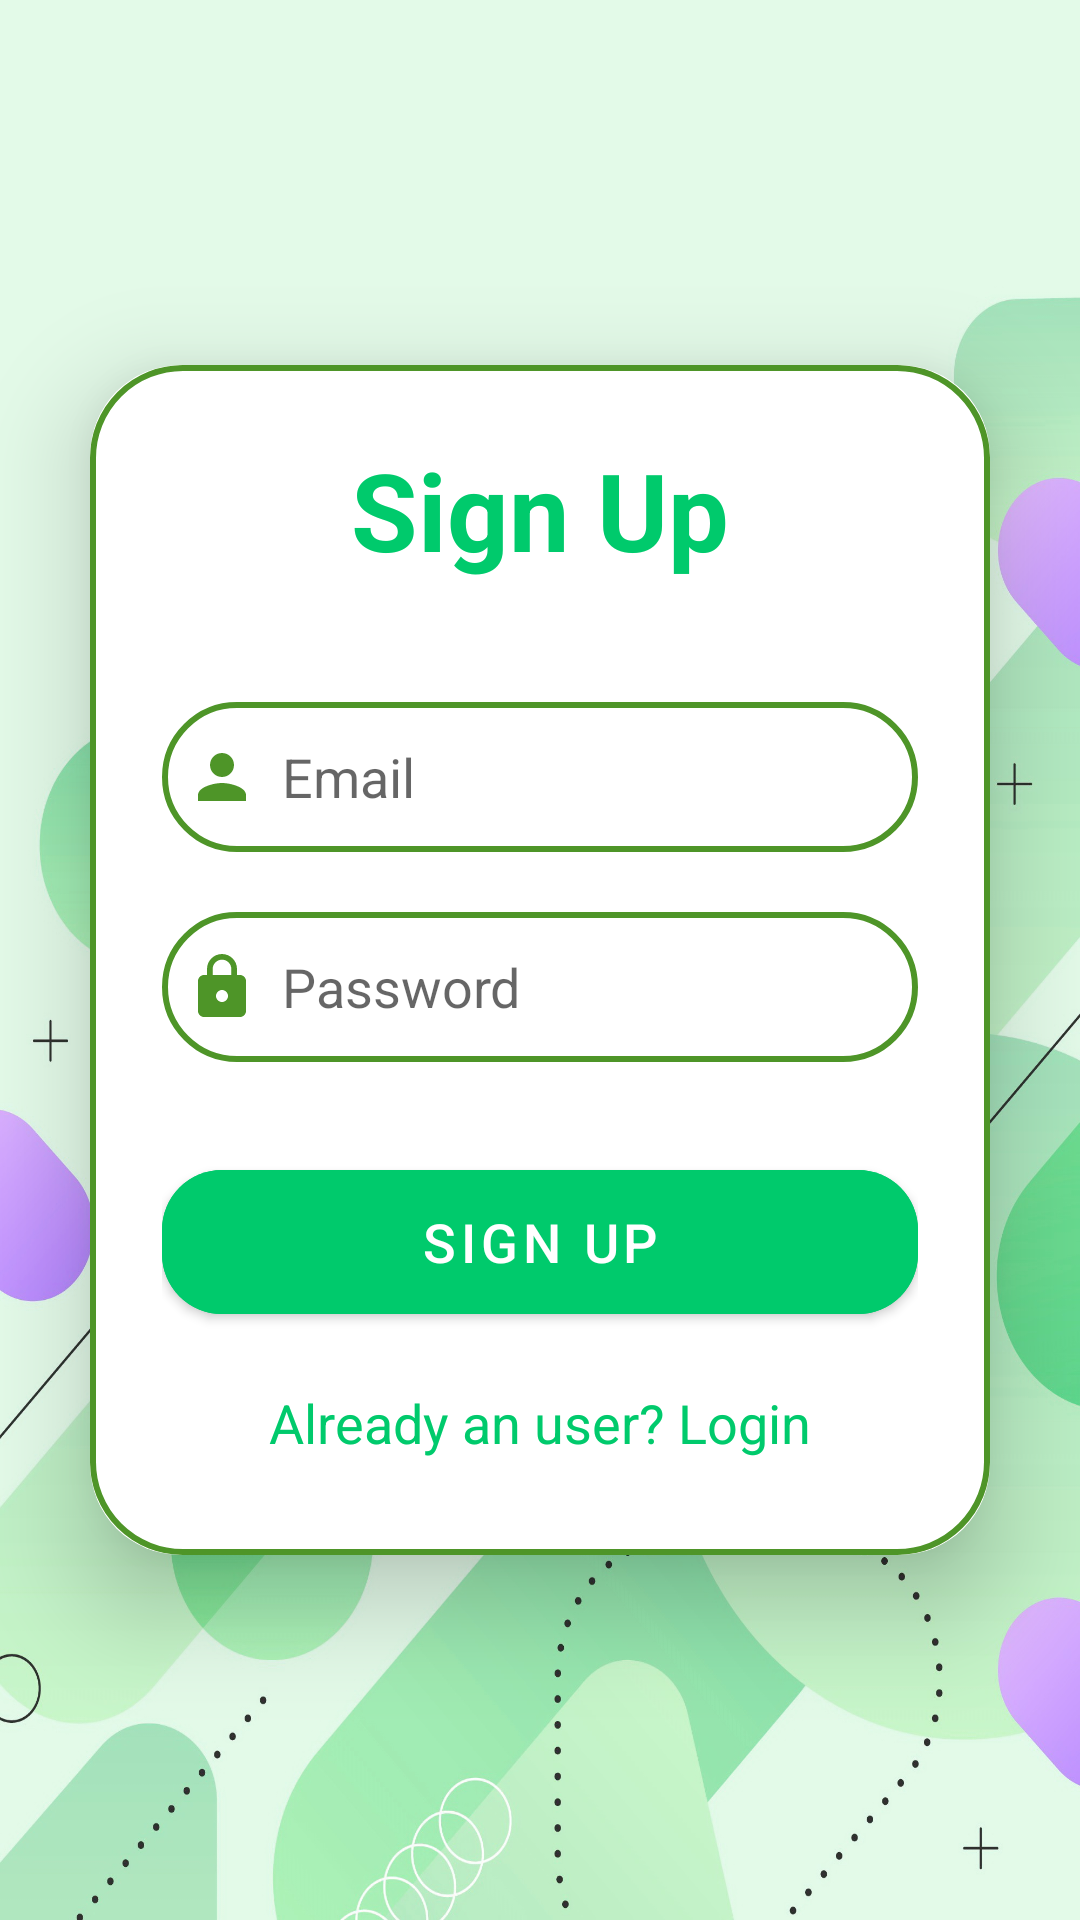

Reconstruct the res/layout file that produces this screen, plus the resources it refers to.
<!-- AndroidManifest.xml: application theme Theme.NotesProject -->
<!-- res/layout/activity_sign_up.xml -->
<?xml version="1.0" encoding="utf-8"?>
<LinearLayout xmlns:android="http://schemas.android.com/apk/res/android"
    xmlns:app="http://schemas.android.com/apk/res-auto"
    xmlns:tools="http://schemas.android.com/tools"
    android:layout_width="match_parent"
    android:layout_height="match_parent"
    android:orientation="vertical"
    android:gravity="center"
    android:background="@drawable/bright_background_transp"
    tools:context=".SignUpActivity">

    <androidx.cardview.widget.CardView
        android:layout_width="match_parent"
        android:layout_height="wrap_content"
        android:layout_margin="30dp"
        app:cardCornerRadius="30dp"
        app:cardElevation="20dp">

        <LinearLayout
            android:layout_width="match_parent"
            android:layout_height="wrap_content"
            android:orientation="vertical"
            android:layout_gravity="center_horizontal"
            android:padding="24dp"
            android:background="@drawable/custom_edittext">

            <TextView
                android:layout_width="match_parent"
                android:layout_height="wrap_content"
                android:text="@string/sign_up"
                android:textSize="36sp"
                android:textAlignment="center"
                android:textStyle="bold"
                android:textColor="@color/green_light_middle"/>

            <EditText
                android:layout_width="match_parent"
                android:layout_height="50dp"
                android:id="@+id/signup_email"
                android:background="@drawable/custom_edittext"
                android:layout_marginTop="40dp"
                android:padding="8dp"
                android:hint="@string/email"
                android:drawableStart="@drawable/ic_person"
                android:drawablePadding="8dp"
                android:inputType="textEmailAddress"
                android:textColor="@color/black"
                android:autofillHints="emailAddress"
                />

            <EditText
                android:autofillHints="password"
                android:layout_width="match_parent"
                android:layout_height="50dp"
                android:id="@+id/signup_password"
                android:background="@drawable/custom_edittext"
                android:layout_marginTop="20dp"
                android:padding="8dp"
                android:hint="@string/password"
                android:inputType="textPassword"
                android:drawableStart="@drawable/ic_lock"
                android:drawablePadding="8dp"
                android:textColor="@color/black"/>

            <Button
                android:layout_width="match_parent"
                android:layout_height="60dp"
                android:text="@string/sign_up"
                android:id="@+id/signup_button"
                android:textSize="18sp"
                android:layout_marginTop="30dp"
                android:backgroundTint="@color/green_light_middle"
                app:cornerRadius = "20dp"/>

            <TextView
                android:layout_width="wrap_content"
                android:layout_height="wrap_content"
                android:id="@+id/loginRedirectText"
                android:text="@string/already_an_user_login"
                android:layout_gravity="center"
                android:padding="8dp"
                android:layout_marginTop="10dp"
                android:textColor="@color/green_light_middle"
                android:textSize="18sp"/>

        </LinearLayout>

    </androidx.cardview.widget.CardView>

</LinearLayout>
<!-- resources referenced by this layout -->
<resources>
  <color name="black">#FF000000</color>
  <color name="green_light_middle">#00CA6C</color>
  <!-- drawable bright_background_transp: jpg bitmap (drawable, 317643 bytes) -->
  <!-- drawable custom_edittext (drawable) -->
  <?xml version="1.0" encoding="utf-8"?>
  <shape xmlns:android="http://schemas.android.com/apk/res/android"
      android:shape="rectangle">
      <stroke
          android:width="2dp"
          android:color="@color/olive_bright"/>
      <corners
          android:radius="30dp"/>
  </shape>
  <!-- drawable ic_lock (drawable) -->
  <vector android:height="24dp" android:tint="@color/olive_bright"
      android:viewportHeight="24" android:viewportWidth="24"
      android:width="24dp" xmlns:android="http://schemas.android.com/apk/res/android">
      <path android:fillColor="@android:color/white" android:pathData="M18,8h-1L17,6c0,-2.76 -2.24,-5 -5,-5S7,3.24 7,6v2L6,8c-1.1,0 -2,0.9 -2,2v10c0,1.1 0.9,2 2,2h12c1.1,0 2,-0.9 2,-2L20,10c0,-1.1 -0.9,-2 -2,-2zM12,17c-1.1,0 -2,-0.9 -2,-2s0.9,-2 2,-2 2,0.9 2,2 -0.9,2 -2,2zM15.1,8L8.9,8L8.9,6c0,-1.71 1.39,-3.1 3.1,-3.1 1.71,0 3.1,1.39 3.1,3.1v2z"/>
  </vector>
  <!-- drawable ic_person (drawable) -->
  <vector android:height="24dp" android:tint="@color/olive_bright"
      android:viewportHeight="24" android:viewportWidth="24"
      android:width="24dp" xmlns:android="http://schemas.android.com/apk/res/android">
      <path android:fillColor="@android:color/white" android:pathData="M12,12c2.21,0 4,-1.79 4,-4s-1.79,-4 -4,-4 -4,1.79 -4,4 1.79,4 4,4zM12,14c-2.67,0 -8,1.34 -8,4v2h16v-2c0,-2.66 -5.33,-4 -8,-4z"/>
  </vector>
  <string name="already_an_user_login">Already an user? Login</string>
  <string name="email">Email</string>
  <string name="password">Password</string>
  <string name="sign_up">Sign Up</string>
  <style name="Theme.NotesProject" parent="Theme.MaterialComponents.DayNight.NoActionBar">
          
          <item name="colorPrimary">@color/green_light_dark</item>
          <item name="colorPrimaryVariant">@color/olive_light_bright</item>
          <item name="colorOnPrimary">@color/white</item>
          
          <item name="colorSecondary">@color/green_light_dark</item>
          <item name="colorSecondaryVariant">@color/green_dark</item>
          <item name="colorOnSecondary">@color/black</item>
          
          <item name="android:statusBarColor">@color/green_light_bright</item>
          
      </style>
  <color name="olive_bright">#4E9528</color>
  <color name="green_light_dark">#9055BF78</color>
  <color name="olive_light_bright">#99CD5D</color>
  <color name="white">#FFFFFFFF</color>
  <color name="green_dark">#6D1D7129</color>
  <color name="green_light_bright">#E2F9E7</color>
</resources>
